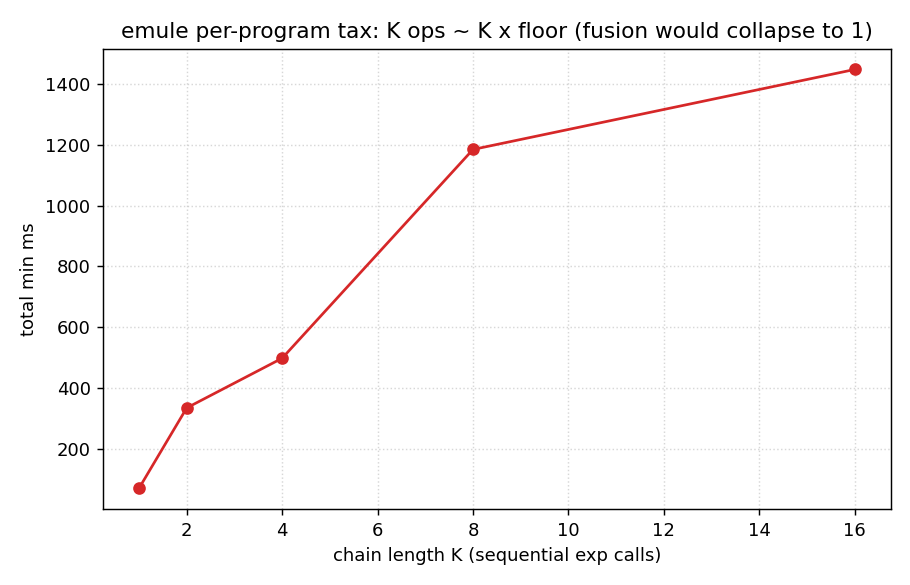

The table this chart was drawn from, first rows:
chain_len, median_ms, min_ms, per_op_ms, error
1, 175.6, 69.13, 69.13, 
2, 346.4, 333.9, 167, 
4, 654.5, 497.5, 124.4, 
8, 1296, 1185, 148.1, 
16, 1985, 1448, 90.53, 
